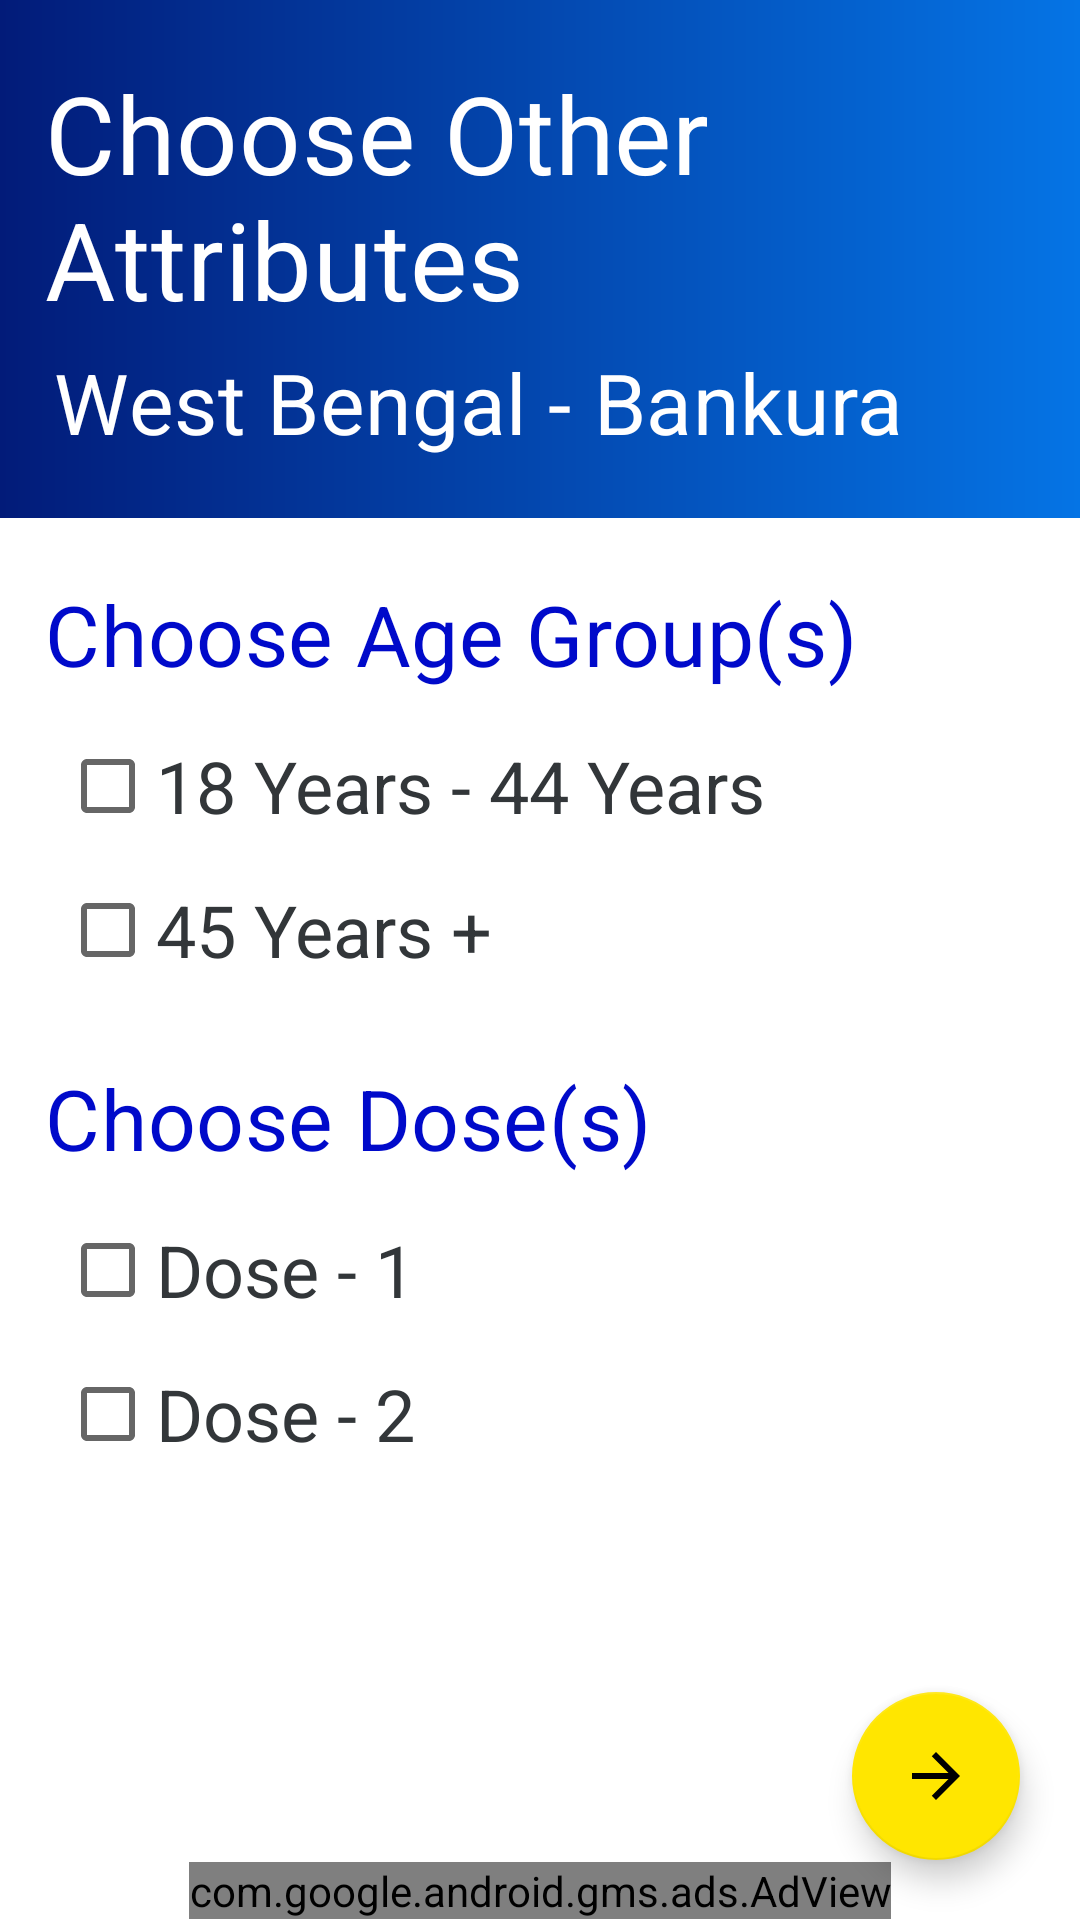

This screen was rendered from an Android layout file. Write that file and the resources it references.
<!-- AndroidManifest.xml: application theme Theme.CowinVaccineNotifier -->
<!-- res/layout/activity_others.xml -->
<?xml version="1.0" encoding="utf-8"?>
<androidx.constraintlayout.widget.ConstraintLayout xmlns:android="http://schemas.android.com/apk/res/android"
    xmlns:app="http://schemas.android.com/apk/res-auto"
    xmlns:tools="http://schemas.android.com/tools"
    android:layout_width="match_parent"
    android:layout_height="match_parent"
    android:background="@color/white_de"
    tools:context=".Activies.OthersActivity">

    <TextView
        android:id="@+id/other_choose"
        style="@style/TextAppearance.MaterialComponents.Headline4"
        android:layout_width="0dp"
        android:layout_height="wrap_content"
        android:background="@drawable/lyout_gradient"
        android:paddingStart="15dp"
        android:paddingTop="20dp"
        android:paddingEnd="15dp"
        android:paddingBottom="5dp"
        android:text="Choose Other Attributes"
        android:textColor="@color/white"
        android:textSize="36sp"
        app:layout_constraintEnd_toEndOf="parent"
        app:layout_constraintStart_toStartOf="parent"
        app:layout_constraintTop_toTopOf="parent" />

    <TextView
        android:id="@+id/place_name"
        style="@style/TextAppearance.MaterialComponents.Headline4"
        android:layout_width="0dp"
        android:layout_height="wrap_content"
        android:background="@drawable/lyout_gradient"
        android:paddingStart="18dp"
        android:paddingEnd="15dp"
        android:paddingBottom="20dp"
        android:text="West Bengal - Bankura"
        android:textColor="@color/white"
        android:textSize="28sp"
        app:layout_constraintEnd_toEndOf="parent"
        app:layout_constraintStart_toStartOf="parent"
        app:layout_constraintTop_toBottomOf="@+id/other_choose" />


    <androidx.constraintlayout.widget.ConstraintLayout
        android:layout_width="0dp"
        android:layout_height="0dp"
        app:layout_constraintBottom_toBottomOf="parent"
        app:layout_constraintEnd_toEndOf="parent"
        app:layout_constraintStart_toStartOf="parent"
        app:layout_constraintTop_toBottomOf="@+id/place_name">

        <TextView
            android:id="@+id/textView3"
            style="@style/TextAppearance.MaterialComponents.Headline4"
            android:layout_width="wrap_content"
            android:layout_height="wrap_content"
            android:layout_marginStart="15dp"
            android:layout_marginTop="20dp"
            android:text="Choose Age Group(s)"
            android:textColor="@color/color_primary"
            android:textSize="28sp"
            app:layout_constraintStart_toStartOf="parent"
            app:layout_constraintTop_toTopOf="parent" />

        <CheckBox
            android:id="@+id/group_18"
            android:layout_width="wrap_content"
            android:layout_height="wrap_content"
            android:layout_marginStart="20dp"
            android:layout_marginTop="8dp"
            android:text="18 Years - 44 Years"
            android:textColor="@color/black_de"
            android:textSize="24sp"
            app:layout_constraintStart_toStartOf="parent"
            app:layout_constraintTop_toBottomOf="@+id/textView3" />

        <CheckBox
            android:id="@+id/group_45"
            android:layout_width="wrap_content"
            android:layout_height="wrap_content"
            android:layout_marginStart="20dp"
            android:text="45 Years +"
            android:textColor="@color/black_de"
            android:textSize="24sp"
            app:layout_constraintStart_toStartOf="parent"
            app:layout_constraintTop_toBottomOf="@+id/group_18" />

        <TextView
            android:id="@+id/text_doses"
            style="@style/TextAppearance.MaterialComponents.Headline4"
            android:layout_width="0dp"
            android:layout_height="wrap_content"
            android:layout_marginStart="15dp"
            android:layout_marginTop="20dp"
            android:text="Choose Dose(s)"
            android:textColor="@color/color_primary"
            android:textSize="28sp"
            app:layout_constraintStart_toStartOf="parent"
            app:layout_constraintTop_toBottomOf="@+id/group_45" />

        <CheckBox
            android:id="@+id/dose1"
            android:layout_width="wrap_content"
            android:layout_height="wrap_content"
            android:layout_marginStart="20dp"
            android:layout_marginTop="8dp"
            android:text="Dose - 1"
            android:textColor="@color/black_de"
            android:textSize="24dp"
            app:layout_constraintStart_toStartOf="parent"
            app:layout_constraintTop_toBottomOf="@+id/text_doses" />

        <CheckBox
            android:id="@+id/dose2"
            android:layout_width="wrap_content"
            android:layout_height="wrap_content"
            android:layout_marginStart="20dp"
            android:text="Dose - 2"
            android:textColor="@color/black_de"
            android:textSize="24dp"
            app:layout_constraintStart_toStartOf="parent"
            app:layout_constraintTop_toBottomOf="@+id/dose1" />

        <com.google.android.material.floatingactionbutton.FloatingActionButton
            android:id="@+id/done"
            android:layout_width="wrap_content"
            android:layout_height="wrap_content"
            android:layout_marginEnd="20dp"
            android:layout_marginBottom="20dp"
            android:src="@drawable/baseline_arrow_forward_white_24dp"
            app:layout_constraintBottom_toBottomOf="parent"
            app:layout_constraintEnd_toEndOf="parent" />

        <com.google.android.gms.ads.AdView
            android:id="@+id/adView"
            android:layout_width="wrap_content"
            android:layout_height="wrap_content"
            android:layout_alignParentBottom="true"
            android:layout_centerHorizontal="true"
            app:adSize="BANNER"
            app:adUnitId="ca-app-pub-6534898426747903/4935147508"
            app:layout_constraintTop_toBottomOf="@id/done"
            app:layout_constraintBottom_toBottomOf="parent"
            app:layout_constraintEnd_toEndOf="parent"
            app:layout_constraintStart_toStartOf="parent"></com.google.android.gms.ads.AdView>

    </androidx.constraintlayout.widget.ConstraintLayout>

</androidx.constraintlayout.widget.ConstraintLayout>
<!-- resources referenced by this layout -->
<resources>
  <color name="black_de">#323639</color>
  <color name="color_primary">#000ACA</color>
  <color name="white">#FFFFFFFF</color>
  <color name="white_de">#FFFFFFFF</color>
  <!-- drawable baseline_arrow_forward_white_24dp (drawable) -->
  <?xml version="1.0" encoding="UTF-8" standalone="no"?>
  <vector xmlns:android="http://schemas.android.com/apk/res/android" android:autoMirrored="true" android:height="24dp" android:tint="#FFFFFF" android:viewportHeight="24.0" android:viewportWidth="24.0" android:width="24dp">
    <path android:fillColor="@android:color/white" android:pathData="M12,4l-1.41,1.41L16.17,11H4v2h12.17l-5.58,5.59L12,20l8,-8z"/>
  </vector>
  <!-- drawable lyout_gradient (drawable) -->
  <?xml version="1.0" encoding="utf-8"?>
  <shape xmlns:android="http://schemas.android.com/apk/res/android">
  
      <gradient android:startColor="#021B79"
          android:endColor="#0574E5"
          android:angle="0"
          />
  
  
  
  </shape>
  <style name="Theme.CowinVaccineNotifier" parent="Theme.MaterialComponents.DayNight.DarkActionBar">
          
          <item name="colorPrimary">@color/color_primary</item>
          <item name="colorPrimaryVariant">@color/color_primary_dark</item>
          <item name="colorOnPrimary">@color/white</item>
          
          <item name="colorSecondary">@color/color_secondary</item>
          <item name="colorSecondaryVariant">@color/teal_700</item>
          <item name="colorOnSecondary">@color/black</item>
          
          <item name="android:statusBarColor" tools:targetApi="l">?attr/colorPrimaryVariant</item>
          
      </style>
  <color name="color_primary_dark">#041F87</color>
  <color name="color_secondary">#FFE600</color>
  <color name="teal_700">#FF018786</color>
  <color name="black">#FF000000</color>
</resources>
